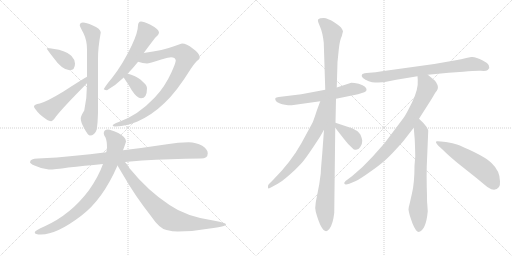
t = 0.00 s
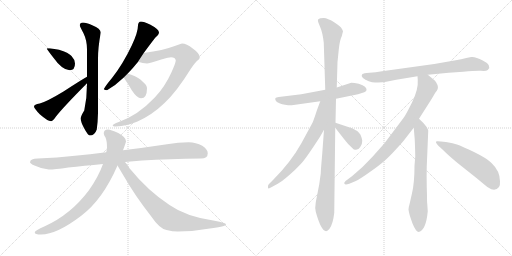
t = 2.71 s
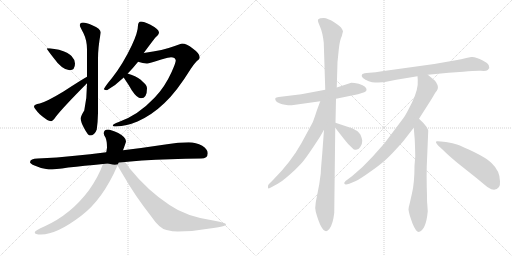
t = 5.43 s
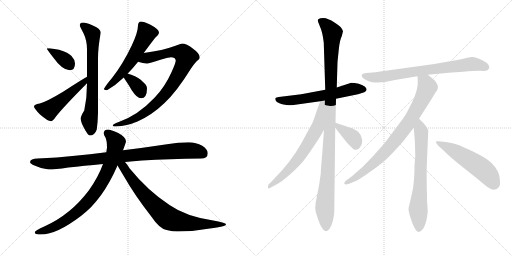
t = 8.14 s
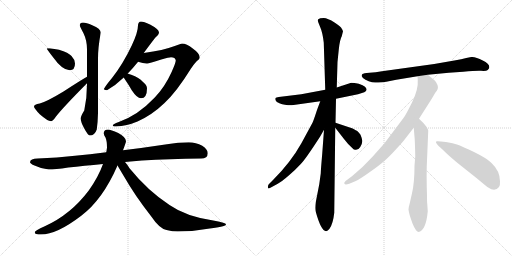
t = 10.86 s
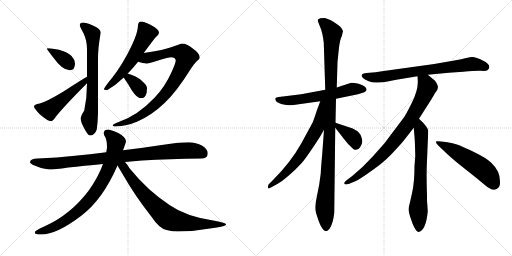
t = 13.57 s

The animated SVG that drew these frames (rendered in a browser with its animation timeline set to each time). Animation: 17 CSS @keyframes rules; one cycle of 13.57 s.

<svg version="1.1" viewBox="0 0 2048 1024" xmlns="http://www.w3.org/2000/svg">
  <g stroke="lightgray" stroke-dasharray="1,1" stroke-width="1" transform="scale(4, 4)">
    <line x1="0" y1="0" x2="256" y2="256"></line>
    <line x1="256" y1="0" x2="0" y2="256"></line>
    <line x1="128" y1="0" x2="128" y2="256"></line>
    <line x1="0" y1="128" x2="256" y2="128"></line>
    <line x1="256" y1="0" x2="512" y2="256"></line>
    <line x1="512" y1="0" x2="256" y2="256"></line>
    <line x1="384" y1="0" x2="384" y2="256"></line>
    <line x1="256" y1="128" x2="512" y2="128"></line>
  </g>
<g transform="scale(1, -1) translate(0, -850)">
   <style type="text/css">
    @keyframes keyframes0 {
      from {
       stroke: black;
       stroke-dashoffset: 368;
       stroke-width: 128;
       }
       55% {
       animation-timing-function: step-end;
       stroke: black;
       stroke-dashoffset: 0;
       stroke-width: 128;
       }
       to {
       stroke: black;
       stroke-width: 1024;
       }
       }
       #make-me-a-hanzi-animation-0 {
         animation: keyframes0 0.549479s both;
         animation-delay: 0.000000s;
         animation-timing-function: linear;
       }
    @keyframes keyframes1 {
      from {
       stroke: black;
       stroke-dashoffset: 507;
       stroke-width: 128;
       }
       62% {
       animation-timing-function: step-end;
       stroke: black;
       stroke-dashoffset: 0;
       stroke-width: 128;
       }
       to {
       stroke: black;
       stroke-width: 1024;
       }
       }
       #make-me-a-hanzi-animation-1 {
         animation: keyframes1 0.662598s both;
         animation-delay: 0.549479s;
         animation-timing-function: linear;
       }
    @keyframes keyframes2 {
      from {
       stroke: black;
       stroke-dashoffset: 705;
       stroke-width: 128;
       }
       70% {
       animation-timing-function: step-end;
       stroke: black;
       stroke-dashoffset: 0;
       stroke-width: 128;
       }
       to {
       stroke: black;
       stroke-width: 1024;
       }
       }
       #make-me-a-hanzi-animation-2 {
         animation: keyframes2 0.823730s both;
         animation-delay: 1.212077s;
         animation-timing-function: linear;
       }
    @keyframes keyframes3 {
      from {
       stroke: black;
       stroke-dashoffset: 573;
       stroke-width: 128;
       }
       65% {
       animation-timing-function: step-end;
       stroke: black;
       stroke-dashoffset: 0;
       stroke-width: 128;
       }
       to {
       stroke: black;
       stroke-width: 1024;
       }
       }
       #make-me-a-hanzi-animation-3 {
         animation: keyframes3 0.716309s both;
         animation-delay: 2.035807s;
         animation-timing-function: linear;
       }
    @keyframes keyframes4 {
      from {
       stroke: black;
       stroke-dashoffset: 866;
       stroke-width: 128;
       }
       74% {
       animation-timing-function: step-end;
       stroke: black;
       stroke-dashoffset: 0;
       stroke-width: 128;
       }
       to {
       stroke: black;
       stroke-width: 1024;
       }
       }
       #make-me-a-hanzi-animation-4 {
         animation: keyframes4 0.954753s both;
         animation-delay: 2.752116s;
         animation-timing-function: linear;
       }
    @keyframes keyframes5 {
      from {
       stroke: black;
       stroke-dashoffset: 349;
       stroke-width: 128;
       }
       53% {
       animation-timing-function: step-end;
       stroke: black;
       stroke-dashoffset: 0;
       stroke-width: 128;
       }
       to {
       stroke: black;
       stroke-width: 1024;
       }
       }
       #make-me-a-hanzi-animation-5 {
         animation: keyframes5 0.534017s both;
         animation-delay: 3.706869s;
         animation-timing-function: linear;
       }
    @keyframes keyframes6 {
      from {
       stroke: black;
       stroke-dashoffset: 946;
       stroke-width: 128;
       }
       75% {
       animation-timing-function: step-end;
       stroke: black;
       stroke-dashoffset: 0;
       stroke-width: 128;
       }
       to {
       stroke: black;
       stroke-width: 1024;
       }
       }
       #make-me-a-hanzi-animation-6 {
         animation: keyframes6 1.019857s both;
         animation-delay: 4.240886s;
         animation-timing-function: linear;
       }
    @keyframes keyframes7 {
      from {
       stroke: black;
       stroke-dashoffset: 817;
       stroke-width: 128;
       }
       73% {
       animation-timing-function: step-end;
       stroke: black;
       stroke-dashoffset: 0;
       stroke-width: 128;
       }
       to {
       stroke: black;
       stroke-width: 1024;
       }
       }
       #make-me-a-hanzi-animation-7 {
         animation: keyframes7 0.914876s both;
         animation-delay: 5.260743s;
         animation-timing-function: linear;
       }
    @keyframes keyframes8 {
      from {
       stroke: black;
       stroke-dashoffset: 774;
       stroke-width: 128;
       }
       72% {
       animation-timing-function: step-end;
       stroke: black;
       stroke-dashoffset: 0;
       stroke-width: 128;
       }
       to {
       stroke: black;
       stroke-width: 1024;
       }
       }
       #make-me-a-hanzi-animation-8 {
         animation: keyframes8 0.879883s both;
         animation-delay: 6.175619s;
         animation-timing-function: linear;
       }
    @keyframes keyframes9 {
      from {
       stroke: black;
       stroke-dashoffset: 606;
       stroke-width: 128;
       }
       66% {
       animation-timing-function: step-end;
       stroke: black;
       stroke-dashoffset: 0;
       stroke-width: 128;
       }
       to {
       stroke: black;
       stroke-width: 1024;
       }
       }
       #make-me-a-hanzi-animation-9 {
         animation: keyframes9 0.743164s both;
         animation-delay: 7.055502s;
         animation-timing-function: linear;
       }
    @keyframes keyframes10 {
      from {
       stroke: black;
       stroke-dashoffset: 1103;
       stroke-width: 128;
       }
       78% {
       animation-timing-function: step-end;
       stroke: black;
       stroke-dashoffset: 0;
       stroke-width: 128;
       }
       to {
       stroke: black;
       stroke-width: 1024;
       }
       }
       #make-me-a-hanzi-animation-10 {
         animation: keyframes10 1.147624s both;
         animation-delay: 7.798666s;
         animation-timing-function: linear;
       }
    @keyframes keyframes11 {
      from {
       stroke: black;
       stroke-dashoffset: 673;
       stroke-width: 128;
       }
       69% {
       animation-timing-function: step-end;
       stroke: black;
       stroke-dashoffset: 0;
       stroke-width: 128;
       }
       to {
       stroke: black;
       stroke-width: 1024;
       }
       }
       #make-me-a-hanzi-animation-11 {
         animation: keyframes11 0.797689s both;
         animation-delay: 8.946290s;
         animation-timing-function: linear;
       }
    @keyframes keyframes12 {
      from {
       stroke: black;
       stroke-dashoffset: 374;
       stroke-width: 128;
       }
       55% {
       animation-timing-function: step-end;
       stroke: black;
       stroke-dashoffset: 0;
       stroke-width: 128;
       }
       to {
       stroke: black;
       stroke-width: 1024;
       }
       }
       #make-me-a-hanzi-animation-12 {
         animation: keyframes12 0.554362s both;
         animation-delay: 9.743979s;
         animation-timing-function: linear;
       }
    @keyframes keyframes13 {
      from {
       stroke: black;
       stroke-dashoffset: 746;
       stroke-width: 128;
       }
       71% {
       animation-timing-function: step-end;
       stroke: black;
       stroke-dashoffset: 0;
       stroke-width: 128;
       }
       to {
       stroke: black;
       stroke-width: 1024;
       }
       }
       #make-me-a-hanzi-animation-13 {
         animation: keyframes13 0.857096s both;
         animation-delay: 10.298341s;
         animation-timing-function: linear;
       }
    @keyframes keyframes14 {
      from {
       stroke: black;
       stroke-dashoffset: 818;
       stroke-width: 128;
       }
       73% {
       animation-timing-function: step-end;
       stroke: black;
       stroke-dashoffset: 0;
       stroke-width: 128;
       }
       to {
       stroke: black;
       stroke-width: 1024;
       }
       }
       #make-me-a-hanzi-animation-14 {
         animation: keyframes14 0.915690s both;
         animation-delay: 11.155437s;
         animation-timing-function: linear;
       }
    @keyframes keyframes15 {
      from {
       stroke: black;
       stroke-dashoffset: 690;
       stroke-width: 128;
       }
       69% {
       animation-timing-function: step-end;
       stroke: black;
       stroke-dashoffset: 0;
       stroke-width: 128;
       }
       to {
       stroke: black;
       stroke-width: 1024;
       }
       }
       #make-me-a-hanzi-animation-15 {
         animation: keyframes15 0.811523s both;
         animation-delay: 12.071127s;
         animation-timing-function: linear;
       }
    @keyframes keyframes16 {
      from {
       stroke: black;
       stroke-dashoffset: 538;
       stroke-width: 128;
       }
       64% {
       animation-timing-function: step-end;
       stroke: black;
       stroke-dashoffset: 0;
       stroke-width: 128;
       }
       to {
       stroke: black;
       stroke-width: 1024;
       }
       }
       #make-me-a-hanzi-animation-16 {
         animation: keyframes16 0.687826s both;
         animation-delay: 12.882650s;
         animation-timing-function: linear;
       }
</style>
<path d="M 199.0 657.0 L 187.0 657.0 Q 187.0 653.0 210.0 624.0 Q 249.0 569.0 279.0 569.0 Q 300.0 569.0 300.0 596.0 Q 300.0 611.0 286.0 626.0 Q 275.0 639.0 236.0 651.0 L 199.0 657.0 Z" fill="lightgray"></path> 
<path d="M 348.0 543.0 Q 323.0 529.0 254.0 484.0 Q 188.0 444.0 159.0 436.0 Q 136.0 432.0 136.0 424.0 Q 136.0 417.0 159.0 393.0 Q 191.0 365.0 204.0 365.0 Q 211.0 365.0 224.0 384.0 Q 251.0 419.0 348.0 517.0 C 369.0 538.0 374.0 558.0 348.0 543.0 Z" fill="lightgray"></path> 
<path d="M 348.0 517.0 L 348.0 514.0 Q 348.0 459.0 337.0 408.0 Q 323.0 386.0 323.0 376.0 Q 323.0 362.0 336.0 338.0 Q 352.0 308.0 359.0 308.0 Q 379.0 308.0 387.0 332.0 Q 391.0 359.0 392.0 398.0 L 392.0 616.0 Q 392.0 660.0 403.0 720.0 Q 403.0 735.0 369.0 749.0 Q 345.0 760.0 332.0 760.0 Q 319.0 759.0 319.0 749.0 Q 319.0 745.0 334.0 717.0 Q 348.0 688.0 348.0 653.0 L 348.0 543.0 L 348.0 517.0 Z" fill="lightgray"></path> 
<path d="M 575.0 638.0 Q 599.0 671.0 620.0 698.0 Q 636.0 712.0 636.0 720.0 Q 636.0 733.0 600.0 752.0 Q 575.0 764.0 564.0 764.0 Q 558.0 764.0 555.0 759.0 Q 552.0 755.0 552.0 749.0 Q 552.0 721.0 527.0 668.0 Q 492.0 594.0 448.0 538.0 Q 422.0 507.0 415.0 493.0 Q 420.0 489.0 428.0 489.0 Q 463.0 509.0 495.0 540.0 L 511.0 556.0 Q 530.0 575.0 549.0 599.0 Q 550.0 600.0 552.0 603.0 L 575.0 638.0 Z" fill="lightgray"></path> 
<path d="M 728.0 676.0 Q 724.0 676.0 699.0 666.0 Q 654.0 649.0 575.0 638.0 C 545.0 634.0 523.0 611.0 552.0 603.0 Q 572.0 596.0 588.0 596.0 Q 596.0 596.0 645.0 612.0 Q 677.0 621.0 684.0 621.0 Q 701.0 621.0 703.0 608.0 Q 703.0 599.0 686.0 561.0 Q 659.0 501.0 618.0 459.0 Q 552.0 389.0 475.0 362.0 Q 451.0 354.0 451.0 348.0 Q 451.0 344.0 464.0 344.0 Q 507.0 346.0 550.0 364.0 Q 608.0 390.0 657.0 437.0 Q 706.0 482.0 764.0 576.0 Q 782.0 603.0 794.0 611.0 Q 799.0 617.0 799.0 621.0 Q 799.0 636.0 771.0 656.0 Q 746.0 676.0 728.0 676.0 Z" fill="lightgray"></path> 
<path d="M 495.0 540.0 Q 495.0 539.0 496.0 538.0 Q 516.0 509.0 527.0 489.0 Q 548.0 457.0 564.0 457.0 Q 588.0 457.0 588.0 497.0 Q 588.0 510.0 571.0 523.0 Q 557.0 540.0 525.0 551.0 Q 519.0 553.0 511.0 556.0 C 483.0 566.0 480.0 566.0 495.0 540.0 Z" fill="lightgray"></path> 
<path d="M 755.0 281.0 Q 713.0 281.0 668.0 273.0 Q 576.0 259.0 492.0 249.0 L 425.0 241.0 Q 358.0 233.0 300.0 227.0 Q 229.0 219.0 151.0 216.0 Q 121.0 216.0 120.0 201.0 Q 121.0 195.0 138.0 188.0 Q 167.0 174.0 195.0 172.0 Q 219.0 172.0 273.0 180.0 Q 335.0 187.0 412.0 194.0 L 500.0 202.0 Q 533.0 205.0 568.0 208.0 Q 675.0 214.0 804.0 216.0 Q 831.0 216.0 831.0 237.0 Q 831.0 253.0 809.0 267.0 Q 784.0 281.0 755.0 281.0 Z" fill="lightgray"></path> 
<path d="M 492.0 249.0 Q 504.0 281.0 504.0 285.0 Q 504.0 301.0 473.0 318.0 Q 443.0 332.0 432.0 332.0 Q 415.0 331.0 415.0 317.0 Q 415.0 310.0 422.0 300.0 Q 428.0 286.0 428.0 260.0 Q 427.0 251.0 425.0 241.0 L 412.0 194.0 Q 394.0 143.0 355.0 88.0 Q 283.0 -8.0 179.0 -55.0 Q 139.0 -72.0 139.0 -80.0 Q 139.0 -88.0 164.0 -88.0 Q 227.0 -88.0 325.0 -13.0 Q 411.0 52.0 470.0 188.0 L 492.0 249.0 Z" fill="lightgray"></path> 
<path d="M 470.0 188.0 Q 480.0 171.0 498.0 141.0 Q 539.0 69.0 603.0 -13.0 Q 638.0 -65.0 666.0 -70.0 Q 691.0 -76.0 711.0 -76.0 Q 775.0 -76.0 839.0 -64.0 Q 904.0 -55.0 904.0 -48.0 Q 904.0 -41.0 858.0 -33.0 Q 745.0 -17.0 678.0 30.0 Q 591.0 87.0 518.0 177.0 Q 509.0 192.0 500.0 202.0 C 478.0 230.0 455.0 214.0 470.0 188.0 Z" fill="lightgray"></path> 
<path d="M 1344.0 455.0 L 1432.0 473.0 L 1457.0 481.0 Q 1474.0 489.0 1460.0 503.0 Q 1453.0 510.0 1435.0 515.0 Q 1417.0 519.0 1405.0 519.0 L 1347.0 500.0 L 1301.0 491.0 L 1205.0 473.0 L 1115.0 462.0 Q 1104.0 460.0 1102.0 458.0 Q 1100.0 455.0 1102.0 449.0 Q 1104.0 442.0 1120.0 436.0 Q 1136.0 429.0 1167.0 429.0 L 1281.0 445.0 L 1344.0 455.0 Z" fill="lightgray"></path> 
<path d="M 1283.0 156.0 L 1277.0 113.0 L 1263.0 41.0 Q 1259.0 17.0 1263.0 3.0 Q 1292.0 -102.0 1318.0 -65.0 Q 1332.0 -46.0 1337.0 -1.0 L 1341.0 339.0 L 1342.0 359.0 L 1344.0 455.0 L 1347.0 500.0 L 1350.0 602.0 L 1355.0 651.0 Q 1359.0 691.0 1367.0 705.0 L 1372.0 725.0 Q 1370.0 732.0 1364.0 740.0 Q 1358.0 747.0 1335.0 762.0 Q 1311.0 777.0 1295.0 778.0 Q 1278.0 778.0 1273.0 773.0 Q 1270.0 769.0 1273.0 761.0 L 1281.0 741.0 Q 1290.0 721.0 1295.0 680.0 L 1301.0 491.0 L 1296.0 331.0 L 1289.0 236.0 Q 1283.0 167.0 1283.0 156.0 Z" fill="lightgray"></path> 
<path d="M 1281.0 445.0 L 1268.0 410.0 Q 1254.0 367.0 1250.0 359.0 L 1205.0 276.0 Q 1163.0 201.0 1093.0 131.0 L 1079.0 117.0 Q 1073.0 112.0 1072.0 106.0 Q 1071.0 99.0 1073.0 97.0 Q 1074.0 94.0 1089.0 103.0 L 1111.0 115.0 Q 1125.0 122.0 1155.0 148.0 Q 1184.0 173.0 1203.0 194.0 Q 1222.0 213.0 1280.0 303.0 L 1296.0 331.0 C 1377.0 473.0 1291.0 473.0 1281.0 445.0 Z" fill="lightgray"></path> 
<path d="M 1341.0 339.0 L 1376.0 294.0 Q 1393.0 271.0 1414.0 253.0 Q 1432.0 246.0 1441.0 262.0 Q 1450.0 277.0 1449.0 287.0 Q 1448.0 297.0 1442.0 311.0 Q 1439.0 316.0 1429.0 326.0 Q 1411.0 336.0 1408.0 337.0 L 1342.0 359.0 C 1320.0 366.0 1323.0 363.0 1341.0 339.0 Z" fill="lightgray"></path> 
<path d="M 1711.0 551.0 L 1795.0 559.0 L 1853.0 563.0 Q 1904.0 568.0 1924.0 567.0 Q 1944.0 565.0 1951.0 570.0 Q 1970.0 589.0 1931.0 608.0 Q 1902.0 624.0 1885.0 622.0 L 1865.0 618.0 Q 1845.0 613.0 1823.0 609.0 L 1737.0 594.0 L 1528.0 565.0 Q 1502.0 561.0 1478.0 559.0 Q 1453.0 557.0 1450.0 554.0 Q 1446.0 551.0 1447.0 545.0 Q 1449.0 538.0 1462.0 531.0 Q 1475.0 524.0 1488.0 521.0 Q 1524.0 518.0 1545.0 523.0 L 1585.0 531.0 L 1670.0 545.0 L 1711.0 551.0 Z" fill="lightgray"></path> 
<path d="M 1676.0 375.0 L 1727.0 455.0 L 1741.0 479.0 Q 1756.0 494.0 1750.0 510.0 Q 1744.0 525.0 1737.0 530.0 Q 1730.0 535.0 1711.0 551.0 C 1688.0 570.0 1668.0 575.0 1670.0 545.0 L 1671.0 530.0 Q 1674.0 493.0 1648.0 440.0 Q 1621.0 386.0 1614.0 378.0 L 1538.0 277.0 L 1490.0 223.0 Q 1449.0 178.0 1409.0 146.0 L 1389.0 131.0 Q 1373.0 120.0 1378.0 115.0 Q 1380.0 109.0 1397.0 115.0 L 1421.0 125.0 Q 1439.0 133.0 1478.0 161.0 Q 1517.0 188.0 1537.0 206.0 Q 1557.0 223.0 1585.0 254.0 Q 1613.0 284.0 1623.0 298.0 L 1655.0 339.0 L 1676.0 375.0 Z" fill="lightgray"></path> 
<path d="M 1661.0 224.0 L 1658.0 187.0 Q 1658.0 119.0 1648.0 77.0 L 1639.0 37.0 Q 1634.0 19.0 1634.0 13.0 Q 1634.0 7.0 1640.0 -15.0 L 1650.0 -44.0 Q 1664.0 -78.0 1675.0 -78.0 Q 1704.0 -71.0 1711.0 5.0 L 1709.0 35.0 Q 1708.0 41.0 1708.0 68.0 L 1707.0 103.0 Q 1706.0 149.0 1707.0 184.0 L 1713.0 328.0 Q 1713.0 331.0 1705.0 344.0 Q 1696.0 357.0 1676.0 375.0 C 1654.0 396.0 1653.0 369.0 1655.0 339.0 L 1659.0 291.0 Q 1661.0 241.0 1661.0 224.0 Z" fill="lightgray"></path> 
<path d="M 1953.0 100.0 Q 1980.0 81.0 1996.0 102.0 Q 2001.0 110.0 2000.0 125.0 Q 2000.0 166.0 1965.0 199.0 Q 1947.0 217.0 1898.0 241.0 Q 1848.0 265.0 1831.0 271.0 Q 1813.0 277.0 1784.0 282.0 Q 1754.0 286.0 1748.0 285.0 Q 1733.0 284.0 1771.0 251.0 Q 1792.0 230.0 1829.0 199.0 L 1907.0 137.0 Q 1951.0 100.0 1953.0 100.0 Z" fill="lightgray"></path> 
      <clipPath id="make-me-a-hanzi-clip-0">
      <path d="M 199.0 657.0 L 187.0 657.0 Q 187.0 653.0 210.0 624.0 Q 249.0 569.0 279.0 569.0 Q 300.0 569.0 300.0 596.0 Q 300.0 611.0 286.0 626.0 Q 275.0 639.0 236.0 651.0 L 199.0 657.0 Z" fill="lightgray"></path>
      </clipPath>
      <path clip-path="url(#make-me-a-hanzi-clip-0)" d="M 193.0 656.0 L 259.0 611.0 L 281.0 587.0 " fill="none" id="make-me-a-hanzi-animation-0" stroke-dasharray="240 480" stroke-linecap="round"></path>

      <clipPath id="make-me-a-hanzi-clip-1">
      <path d="M 348.0 543.0 Q 323.0 529.0 254.0 484.0 Q 188.0 444.0 159.0 436.0 Q 136.0 432.0 136.0 424.0 Q 136.0 417.0 159.0 393.0 Q 191.0 365.0 204.0 365.0 Q 211.0 365.0 224.0 384.0 Q 251.0 419.0 348.0 517.0 C 369.0 538.0 374.0 558.0 348.0 543.0 Z" fill="lightgray"></path>
      </clipPath>
      <path clip-path="url(#make-me-a-hanzi-clip-1)" d="M 144.0 423.0 L 197.0 410.0 L 332.0 517.0 L 346.0 537.0 " fill="none" id="make-me-a-hanzi-animation-1" stroke-dasharray="379 758" stroke-linecap="round"></path>

      <clipPath id="make-me-a-hanzi-clip-2">
      <path d="M 348.0 517.0 L 348.0 514.0 Q 348.0 459.0 337.0 408.0 Q 323.0 386.0 323.0 376.0 Q 323.0 362.0 336.0 338.0 Q 352.0 308.0 359.0 308.0 Q 379.0 308.0 387.0 332.0 Q 391.0 359.0 392.0 398.0 L 392.0 616.0 Q 392.0 660.0 403.0 720.0 Q 403.0 735.0 369.0 749.0 Q 345.0 760.0 332.0 760.0 Q 319.0 759.0 319.0 749.0 Q 319.0 745.0 334.0 717.0 Q 348.0 688.0 348.0 653.0 L 348.0 543.0 L 348.0 517.0 Z" fill="lightgray"></path>
      </clipPath>
      <path clip-path="url(#make-me-a-hanzi-clip-2)" d="M 329.0 749.0 L 370.0 713.0 L 370.0 468.0 L 357.0 375.0 L 363.0 320.0 " fill="none" id="make-me-a-hanzi-animation-2" stroke-dasharray="577 1154" stroke-linecap="round"></path>

      <clipPath id="make-me-a-hanzi-clip-3">
      <path d="M 575.0 638.0 Q 599.0 671.0 620.0 698.0 Q 636.0 712.0 636.0 720.0 Q 636.0 733.0 600.0 752.0 Q 575.0 764.0 564.0 764.0 Q 558.0 764.0 555.0 759.0 Q 552.0 755.0 552.0 749.0 Q 552.0 721.0 527.0 668.0 Q 492.0 594.0 448.0 538.0 Q 422.0 507.0 415.0 493.0 Q 420.0 489.0 428.0 489.0 Q 463.0 509.0 495.0 540.0 L 511.0 556.0 Q 530.0 575.0 549.0 599.0 Q 550.0 600.0 552.0 603.0 L 575.0 638.0 Z" fill="lightgray"></path>
      </clipPath>
      <path clip-path="url(#make-me-a-hanzi-clip-3)" d="M 566.0 750.0 L 586.0 716.0 L 565.0 675.0 L 501.0 575.0 L 422.0 494.0 " fill="none" id="make-me-a-hanzi-animation-3" stroke-dasharray="445 890" stroke-linecap="round"></path>

      <clipPath id="make-me-a-hanzi-clip-4">
      <path d="M 728.0 676.0 Q 724.0 676.0 699.0 666.0 Q 654.0 649.0 575.0 638.0 C 545.0 634.0 523.0 611.0 552.0 603.0 Q 572.0 596.0 588.0 596.0 Q 596.0 596.0 645.0 612.0 Q 677.0 621.0 684.0 621.0 Q 701.0 621.0 703.0 608.0 Q 703.0 599.0 686.0 561.0 Q 659.0 501.0 618.0 459.0 Q 552.0 389.0 475.0 362.0 Q 451.0 354.0 451.0 348.0 Q 451.0 344.0 464.0 344.0 Q 507.0 346.0 550.0 364.0 Q 608.0 390.0 657.0 437.0 Q 706.0 482.0 764.0 576.0 Q 782.0 603.0 794.0 611.0 Q 799.0 617.0 799.0 621.0 Q 799.0 636.0 771.0 656.0 Q 746.0 676.0 728.0 676.0 Z" fill="lightgray"></path>
      </clipPath>
      <path clip-path="url(#make-me-a-hanzi-clip-4)" d="M 560.0 606.0 L 589.0 619.0 L 687.0 641.0 L 720.0 641.0 L 744.0 622.0 L 732.0 585.0 L 706.0 537.0 L 637.0 447.0 L 595.0 410.0 L 538.0 374.0 L 458.0 348.0 " fill="none" id="make-me-a-hanzi-animation-4" stroke-dasharray="738 1476" stroke-linecap="round"></path>

      <clipPath id="make-me-a-hanzi-clip-5">
      <path d="M 495.0 540.0 Q 495.0 539.0 496.0 538.0 Q 516.0 509.0 527.0 489.0 Q 548.0 457.0 564.0 457.0 Q 588.0 457.0 588.0 497.0 Q 588.0 510.0 571.0 523.0 Q 557.0 540.0 525.0 551.0 Q 519.0 553.0 511.0 556.0 C 483.0 566.0 480.0 566.0 495.0 540.0 Z" fill="lightgray"></path>
      </clipPath>
      <path clip-path="url(#make-me-a-hanzi-clip-5)" d="M 501.0 542.0 L 516.0 537.0 L 543.0 514.0 L 565.0 478.0 " fill="none" id="make-me-a-hanzi-animation-5" stroke-dasharray="221 442" stroke-linecap="round"></path>

      <clipPath id="make-me-a-hanzi-clip-6">
      <path d="M 755.0 281.0 Q 713.0 281.0 668.0 273.0 Q 576.0 259.0 492.0 249.0 L 425.0 241.0 Q 358.0 233.0 300.0 227.0 Q 229.0 219.0 151.0 216.0 Q 121.0 216.0 120.0 201.0 Q 121.0 195.0 138.0 188.0 Q 167.0 174.0 195.0 172.0 Q 219.0 172.0 273.0 180.0 Q 335.0 187.0 412.0 194.0 L 500.0 202.0 Q 533.0 205.0 568.0 208.0 Q 675.0 214.0 804.0 216.0 Q 831.0 216.0 831.0 237.0 Q 831.0 253.0 809.0 267.0 Q 784.0 281.0 755.0 281.0 Z" fill="lightgray"></path>
      </clipPath>
      <path clip-path="url(#make-me-a-hanzi-clip-6)" d="M 128.0 202.0 L 191.0 195.0 L 260.0 199.0 L 735.0 248.0 L 790.0 245.0 L 813.0 235.0 " fill="none" id="make-me-a-hanzi-animation-6" stroke-dasharray="818 1636" stroke-linecap="round"></path>

      <clipPath id="make-me-a-hanzi-clip-7">
      <path d="M 492.0 249.0 Q 504.0 281.0 504.0 285.0 Q 504.0 301.0 473.0 318.0 Q 443.0 332.0 432.0 332.0 Q 415.0 331.0 415.0 317.0 Q 415.0 310.0 422.0 300.0 Q 428.0 286.0 428.0 260.0 Q 427.0 251.0 425.0 241.0 L 412.0 194.0 Q 394.0 143.0 355.0 88.0 Q 283.0 -8.0 179.0 -55.0 Q 139.0 -72.0 139.0 -80.0 Q 139.0 -88.0 164.0 -88.0 Q 227.0 -88.0 325.0 -13.0 Q 411.0 52.0 470.0 188.0 L 492.0 249.0 Z" fill="lightgray"></path>
      </clipPath>
      <path clip-path="url(#make-me-a-hanzi-clip-7)" d="M 430.0 317.0 L 453.0 297.0 L 464.0 281.0 L 463.0 269.0 L 435.0 175.0 L 380.0 79.0 L 335.0 27.0 L 275.0 -24.0 L 199.0 -65.0 L 145.0 -80.0 " fill="none" id="make-me-a-hanzi-animation-7" stroke-dasharray="689 1378" stroke-linecap="round"></path>

      <clipPath id="make-me-a-hanzi-clip-8">
      <path d="M 470.0 188.0 Q 480.0 171.0 498.0 141.0 Q 539.0 69.0 603.0 -13.0 Q 638.0 -65.0 666.0 -70.0 Q 691.0 -76.0 711.0 -76.0 Q 775.0 -76.0 839.0 -64.0 Q 904.0 -55.0 904.0 -48.0 Q 904.0 -41.0 858.0 -33.0 Q 745.0 -17.0 678.0 30.0 Q 591.0 87.0 518.0 177.0 Q 509.0 192.0 500.0 202.0 C 478.0 230.0 455.0 214.0 470.0 188.0 Z" fill="lightgray"></path>
      </clipPath>
      <path clip-path="url(#make-me-a-hanzi-clip-8)" d="M 482.0 190.0 L 499.0 175.0 L 572.0 76.0 L 675.0 -24.0 L 745.0 -42.0 L 901.0 -48.0 " fill="none" id="make-me-a-hanzi-animation-8" stroke-dasharray="646 1292" stroke-linecap="round"></path>

      <clipPath id="make-me-a-hanzi-clip-9">
      <path d="M 1344.0 455.0 L 1432.0 473.0 L 1457.0 481.0 Q 1474.0 489.0 1460.0 503.0 Q 1453.0 510.0 1435.0 515.0 Q 1417.0 519.0 1405.0 519.0 L 1347.0 500.0 L 1301.0 491.0 L 1205.0 473.0 L 1115.0 462.0 Q 1104.0 460.0 1102.0 458.0 Q 1100.0 455.0 1102.0 449.0 Q 1104.0 442.0 1120.0 436.0 Q 1136.0 429.0 1167.0 429.0 L 1281.0 445.0 L 1344.0 455.0 Z" fill="lightgray"></path>
      </clipPath>
      <path clip-path="url(#make-me-a-hanzi-clip-9)" d="M 1111.0 454.0 L 1119.0 449.0 L 1170.0 449.0 L 1347.0 477.0 L 1410.0 494.0 L 1455.0 493.0 " fill="none" id="make-me-a-hanzi-animation-9" stroke-dasharray="478 956" stroke-linecap="round"></path>

      <clipPath id="make-me-a-hanzi-clip-10">
      <path d="M 1283.0 156.0 L 1277.0 113.0 L 1263.0 41.0 Q 1259.0 17.0 1263.0 3.0 Q 1292.0 -102.0 1318.0 -65.0 Q 1332.0 -46.0 1337.0 -1.0 L 1341.0 339.0 L 1342.0 359.0 L 1344.0 455.0 L 1347.0 500.0 L 1350.0 602.0 L 1355.0 651.0 Q 1359.0 691.0 1367.0 705.0 L 1372.0 725.0 Q 1370.0 732.0 1364.0 740.0 Q 1358.0 747.0 1335.0 762.0 Q 1311.0 777.0 1295.0 778.0 Q 1278.0 778.0 1273.0 773.0 Q 1270.0 769.0 1273.0 761.0 L 1281.0 741.0 Q 1290.0 721.0 1295.0 680.0 L 1301.0 491.0 L 1296.0 331.0 L 1289.0 236.0 Q 1283.0 167.0 1283.0 156.0 Z" fill="lightgray"></path>
      </clipPath>
      <path clip-path="url(#make-me-a-hanzi-clip-10)" d="M 1281.0 767.0 L 1304.0 751.0 L 1328.0 715.0 L 1318.0 301.0 L 1299.0 29.0 L 1304.0 -60.0 " fill="none" id="make-me-a-hanzi-animation-10" stroke-dasharray="975 1950" stroke-linecap="round"></path>

      <clipPath id="make-me-a-hanzi-clip-11">
      <path d="M 1281.0 445.0 L 1268.0 410.0 Q 1254.0 367.0 1250.0 359.0 L 1205.0 276.0 Q 1163.0 201.0 1093.0 131.0 L 1079.0 117.0 Q 1073.0 112.0 1072.0 106.0 Q 1071.0 99.0 1073.0 97.0 Q 1074.0 94.0 1089.0 103.0 L 1111.0 115.0 Q 1125.0 122.0 1155.0 148.0 Q 1184.0 173.0 1203.0 194.0 Q 1222.0 213.0 1280.0 303.0 L 1296.0 331.0 C 1377.0 473.0 1291.0 473.0 1281.0 445.0 Z" fill="lightgray"></path>
      </clipPath>
      <path clip-path="url(#make-me-a-hanzi-clip-11)" d="M 1296.0 441.0 L 1288.0 435.0 L 1270.0 339.0 L 1222.0 257.0 L 1150.0 165.0 L 1075.0 102.0 " fill="none" id="make-me-a-hanzi-animation-11" stroke-dasharray="545 1090" stroke-linecap="round"></path>

      <clipPath id="make-me-a-hanzi-clip-12">
      <path d="M 1341.0 339.0 L 1376.0 294.0 Q 1393.0 271.0 1414.0 253.0 Q 1432.0 246.0 1441.0 262.0 Q 1450.0 277.0 1449.0 287.0 Q 1448.0 297.0 1442.0 311.0 Q 1439.0 316.0 1429.0 326.0 Q 1411.0 336.0 1408.0 337.0 L 1342.0 359.0 C 1320.0 366.0 1323.0 363.0 1341.0 339.0 Z" fill="lightgray"></path>
      </clipPath>
      <path clip-path="url(#make-me-a-hanzi-clip-12)" d="M 1348.0 354.0 L 1352.0 343.0 L 1408.0 304.0 L 1421.0 285.0 L 1423.0 270.0 " fill="none" id="make-me-a-hanzi-animation-12" stroke-dasharray="246 492" stroke-linecap="round"></path>

      <clipPath id="make-me-a-hanzi-clip-13">
      <path d="M 1711.0 551.0 L 1795.0 559.0 L 1853.0 563.0 Q 1904.0 568.0 1924.0 567.0 Q 1944.0 565.0 1951.0 570.0 Q 1970.0 589.0 1931.0 608.0 Q 1902.0 624.0 1885.0 622.0 L 1865.0 618.0 Q 1845.0 613.0 1823.0 609.0 L 1737.0 594.0 L 1528.0 565.0 Q 1502.0 561.0 1478.0 559.0 Q 1453.0 557.0 1450.0 554.0 Q 1446.0 551.0 1447.0 545.0 Q 1449.0 538.0 1462.0 531.0 Q 1475.0 524.0 1488.0 521.0 Q 1524.0 518.0 1545.0 523.0 L 1585.0 531.0 L 1670.0 545.0 L 1711.0 551.0 Z" fill="lightgray"></path>
      </clipPath>
      <path clip-path="url(#make-me-a-hanzi-clip-13)" d="M 1457.0 547.0 L 1525.0 542.0 L 1885.0 594.0 L 1942.0 583.0 " fill="none" id="make-me-a-hanzi-animation-13" stroke-dasharray="618 1236" stroke-linecap="round"></path>

      <clipPath id="make-me-a-hanzi-clip-14">
      <path d="M 1676.0 375.0 L 1727.0 455.0 L 1741.0 479.0 Q 1756.0 494.0 1750.0 510.0 Q 1744.0 525.0 1737.0 530.0 Q 1730.0 535.0 1711.0 551.0 C 1688.0 570.0 1668.0 575.0 1670.0 545.0 L 1671.0 530.0 Q 1674.0 493.0 1648.0 440.0 Q 1621.0 386.0 1614.0 378.0 L 1538.0 277.0 L 1490.0 223.0 Q 1449.0 178.0 1409.0 146.0 L 1389.0 131.0 Q 1373.0 120.0 1378.0 115.0 Q 1380.0 109.0 1397.0 115.0 L 1421.0 125.0 Q 1439.0 133.0 1478.0 161.0 Q 1517.0 188.0 1537.0 206.0 Q 1557.0 223.0 1585.0 254.0 Q 1613.0 284.0 1623.0 298.0 L 1655.0 339.0 L 1676.0 375.0 Z" fill="lightgray"></path>
      </clipPath>
      <path clip-path="url(#make-me-a-hanzi-clip-14)" d="M 1678.0 538.0 L 1702.0 519.0 L 1709.0 502.0 L 1688.0 452.0 L 1635.0 359.0 L 1573.0 278.0 L 1518.0 219.0 L 1427.0 143.0 L 1383.0 118.0 " fill="none" id="make-me-a-hanzi-animation-14" stroke-dasharray="690 1380" stroke-linecap="round"></path>

      <clipPath id="make-me-a-hanzi-clip-15">
      <path d="M 1661.0 224.0 L 1658.0 187.0 Q 1658.0 119.0 1648.0 77.0 L 1639.0 37.0 Q 1634.0 19.0 1634.0 13.0 Q 1634.0 7.0 1640.0 -15.0 L 1650.0 -44.0 Q 1664.0 -78.0 1675.0 -78.0 Q 1704.0 -71.0 1711.0 5.0 L 1709.0 35.0 Q 1708.0 41.0 1708.0 68.0 L 1707.0 103.0 Q 1706.0 149.0 1707.0 184.0 L 1713.0 328.0 Q 1713.0 331.0 1705.0 344.0 Q 1696.0 357.0 1676.0 375.0 C 1654.0 396.0 1653.0 369.0 1655.0 339.0 L 1659.0 291.0 Q 1661.0 241.0 1661.0 224.0 Z" fill="lightgray"></path>
      </clipPath>
      <path clip-path="url(#make-me-a-hanzi-clip-15)" d="M 1678.0 366.0 L 1686.0 293.0 L 1673.0 21.0 L 1676.0 -67.0 " fill="none" id="make-me-a-hanzi-animation-15" stroke-dasharray="562 1124" stroke-linecap="round"></path>

      <clipPath id="make-me-a-hanzi-clip-16">
      <path d="M 1953.0 100.0 Q 1980.0 81.0 1996.0 102.0 Q 2001.0 110.0 2000.0 125.0 Q 2000.0 166.0 1965.0 199.0 Q 1947.0 217.0 1898.0 241.0 Q 1848.0 265.0 1831.0 271.0 Q 1813.0 277.0 1784.0 282.0 Q 1754.0 286.0 1748.0 285.0 Q 1733.0 284.0 1771.0 251.0 Q 1792.0 230.0 1829.0 199.0 L 1907.0 137.0 Q 1951.0 100.0 1953.0 100.0 Z" fill="lightgray"></path>
      </clipPath>
      <path clip-path="url(#make-me-a-hanzi-clip-16)" d="M 1751.0 278.0 L 1818.0 246.0 L 1917.0 183.0 L 1953.0 151.0 L 1976.0 115.0 " fill="none" id="make-me-a-hanzi-animation-16" stroke-dasharray="410 820" stroke-linecap="round"></path>

</g>
</svg>
